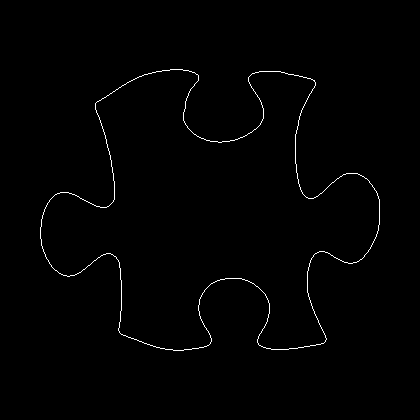

Values plotted in this chart, from the file beside it:
40, 227
40, 228
40, 229
40, 230
40, 231
40, 232
40, 233
40, 234
40, 235
40, 236
40, 237
40, 238
41, 239
41, 240
41, 241
41, 242
41, 243
41, 244
41, 245
42, 246
42, 247
42, 248
43, 249
43, 250
43, 251
44, 252
44, 253
45, 254
45, 255
45, 256
46, 257
46, 258
47, 259
48, 260
48, 261
49, 262
49, 263
50, 264
51, 265
51, 266
52, 267
53, 268
54, 269
55, 270
56, 270
57, 271
58, 272
59, 273
60, 273
61, 274
62, 274
63, 275
64, 275
65, 275
66, 275
67, 276
68, 276
69, 276
70, 275
71, 275
72, 275
... 1,362 more rows
